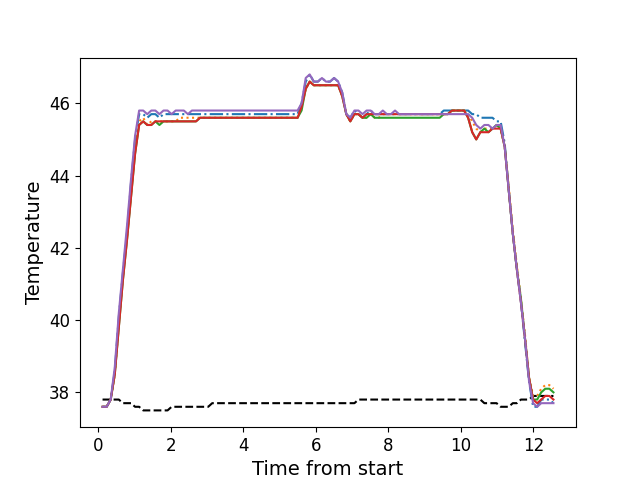

Source data for this figure (header and first rows):
, times, neutral, z1, z2, z3, z4, z5
0, 0.112, 37.8, 37.6, 37.6, 37.6, 37.6, 37.6
1, 0.225, 37.8, 37.6, 37.6, 37.6, 37.6, 37.6
2, 0.337, 37.8, 37.8, 37.8, 37.8, 37.8, 37.8
3, 0.4498, 37.8, 38.6, 38.5, 38.5, 38.5, 38.7
4, 0.5612, 37.8, 40.1, 39.9, 39.8, 39.8, 40.2
5, 0.6732, 37.7, 41.3, 41.2, 41.1, 41.1, 41.4
6, 0.7852, 37.7, 42.4, 42.3, 42.2, 42.2, 42.6
7, 0.8972, 37.7, 43.8, 43.5, 43.4, 43.4, 43.9
8, 1.009, 37.6, 45.0, 44.7, 44.6, 44.6, 45.1
9, 1.121, 37.6, 45.7, 45.5, 45.4, 45.4, 45.8
10, 1.234, 37.5, 45.7, 45.6, 45.5, 45.5, 45.8
11, 1.346, 37.5, 45.6, 45.4, 45.4, 45.4, 45.7
12, 1.458, 37.5, 45.7, 45.5, 45.4, 45.4, 45.8
13, 1.57, 37.5, 45.7, 45.5, 45.5, 45.5, 45.8
14, 1.682, 37.5, 45.6, 45.5, 45.4, 45.5, 45.7
15, 1.794, 37.5, 45.7, 45.5, 45.5, 45.5, 45.8
16, 1.906, 37.5, 45.7, 45.5, 45.5, 45.5, 45.8
17, 2.018, 37.6, 45.7, 45.5, 45.5, 45.5, 45.7
18, 2.13, 37.6, 45.7, 45.5, 45.5, 45.5, 45.8
19, 2.243, 37.6, 45.7, 45.6, 45.5, 45.5, 45.8
20, 2.355, 37.6, 45.7, 45.6, 45.5, 45.5, 45.8
21, 2.468, 37.6, 45.7, 45.6, 45.5, 45.5, 45.7
22, 2.578, 37.6, 45.7, 45.6, 45.5, 45.5, 45.8
23, 2.691, 37.6, 45.7, 45.6, 45.5, 45.5, 45.8
24, 2.803, 37.6, 45.7, 45.6, 45.6, 45.6, 45.8
25, 2.915, 37.6, 45.7, 45.6, 45.6, 45.6, 45.8
26, 3.027, 37.6, 45.7, 45.6, 45.6, 45.6, 45.8
27, 3.138, 37.7, 45.7, 45.6, 45.6, 45.6, 45.8
28, 3.251, 37.7, 45.7, 45.6, 45.6, 45.6, 45.8
29, 3.363, 37.7, 45.7, 45.6, 45.6, 45.6, 45.8
30, 3.475, 37.7, 45.7, 45.6, 45.6, 45.6, 45.8
31, 3.587, 37.7, 45.7, 45.6, 45.6, 45.6, 45.8
32, 3.698, 37.7, 45.7, 45.6, 45.6, 45.6, 45.8
33, 3.81, 37.7, 45.7, 45.6, 45.6, 45.6, 45.8
34, 3.923, 37.7, 45.7, 45.6, 45.6, 45.6, 45.8
35, 4.034, 37.7, 45.7, 45.6, 45.6, 45.6, 45.8
36, 4.146, 37.7, 45.7, 45.6, 45.6, 45.6, 45.8
37, 4.259, 37.7, 45.7, 45.6, 45.6, 45.6, 45.8
38, 4.37, 37.7, 45.7, 45.6, 45.6, 45.6, 45.8
39, 4.483, 37.7, 45.7, 45.6, 45.6, 45.6, 45.8
40, 4.596, 37.7, 45.7, 45.6, 45.6, 45.6, 45.8
41, 4.708, 37.7, 45.7, 45.6, 45.6, 45.6, 45.8
42, 4.819, 37.7, 45.7, 45.6, 45.6, 45.6, 45.8
43, 4.931, 37.7, 45.7, 45.6, 45.6, 45.6, 45.8
44, 5.043, 37.7, 45.7, 45.6, 45.6, 45.6, 45.8
45, 5.156, 37.7, 45.7, 45.6, 45.6, 45.6, 45.8
46, 5.269, 37.7, 45.7, 45.6, 45.6, 45.6, 45.8
47, 5.38, 37.7, 45.7, 45.6, 45.6, 45.6, 45.8
48, 5.492, 37.7, 45.7, 45.6, 45.6, 45.6, 45.8
49, 5.603, 37.7, 46.0, 45.9, 45.8, 45.9, 46.0
50, 5.717, 37.7, 46.6, 46.4, 46.4, 46.4, 46.7
51, 5.827, 37.7, 46.8, 46.6, 46.6, 46.6, 46.8
52, 5.94, 37.7, 46.6, 46.5, 46.5, 46.5, 46.6
53, 6.053, 37.7, 46.6, 46.5, 46.5, 46.5, 46.6
54, 6.165, 37.7, 46.7, 46.5, 46.5, 46.5, 46.7
55, 6.276, 37.7, 46.6, 46.5, 46.5, 46.5, 46.6
56, 6.388, 37.7, 46.6, 46.5, 46.5, 46.5, 46.6
57, 6.5, 37.7, 46.7, 46.5, 46.5, 46.5, 46.7
58, 6.612, 37.7, 46.6, 46.5, 46.5, 46.5, 46.6
59, 6.724, 37.7, 46.3, 46.2, 46.2, 46.2, 46.3
... 52 more rows
